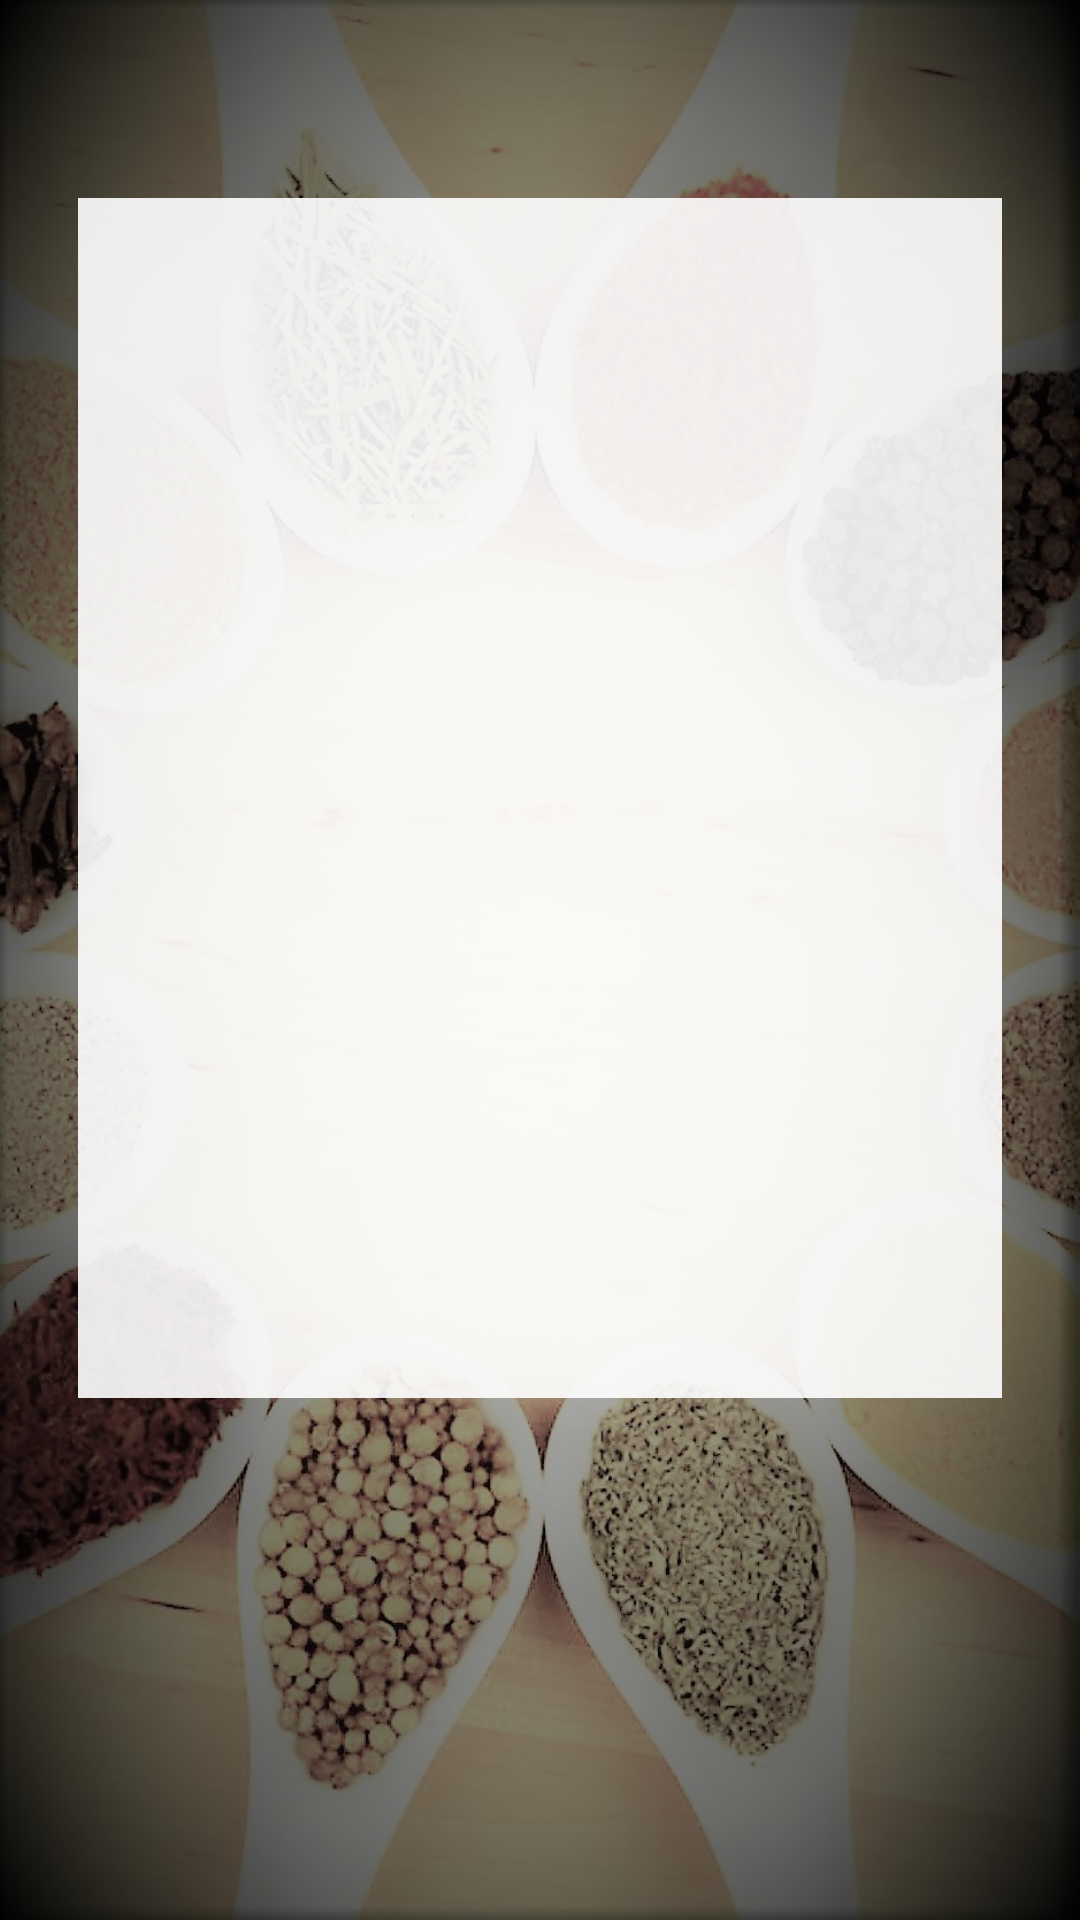

Android layout source for this screen:
<!-- AndroidManifest.xml: application theme AppTheme -->
<!-- res/layout/activity_food_list.xml -->
<?xml version="1.0" encoding="utf-8"?>
<LinearLayout xmlns:android="http://schemas.android.com/apk/res/android"
    xmlns:app="http://schemas.android.com/apk/res-auto"
    xmlns:tools="http://schemas.android.com/tools"
    android:id="@+id/activity_help"
    android:layout_width="match_parent"
    android:layout_height="match_parent"
    android:background="@drawable/bcgrdcrop_burlesque"
    android:paddingBottom="16dp"
    android:paddingLeft="16dp"
    android:paddingRight="16dp"
    android:paddingTop="16dp"
    tools:context="com.example.jordan.icook.HelpActivity">


    <TextView
        android:id="@+id/food_list_text"
        android:layout_width="match_parent"
        android:layout_height="400dp"
        android:layout_marginLeft="10dp"
        android:layout_marginRight="10dp"
        android:layout_marginTop="50dp"
        android:background="@color/white_Clear2"
        android:textAlignment="center"
        android:textColor="@android:color/black"
        android:textSize="20sp" />


</LinearLayout>
<!-- resources referenced by this layout -->
<resources>
  <color name="white_Clear2">#e6ffffff</color>
  <!-- drawable bcgrdcrop_burlesque: jpg bitmap (drawable, 233544 bytes) -->
  <style name="AppTheme" parent="Theme.AppCompat.Light.NoActionBar">
          
          <item name="colorPrimary">@color/colorPrimary</item>
          <item name="colorPrimaryDark">@color/colorPrimaryDark</item>
          <item name="colorAccent">@color/Cucumber</item>
          <item name="android:statusBarColor">@android:color/black</item>
          <item name="android:textColorPrimaryInverse">@android:color/background_dark</item>
          <item name="android:colorBackground">@android:color/white</item>
      </style>
  <color name="colorPrimary">#d7ffffff</color>
  <color name="colorPrimaryDark">#303F9F</color>
  <color name="Cucumber">#d674c64d</color>
</resources>
